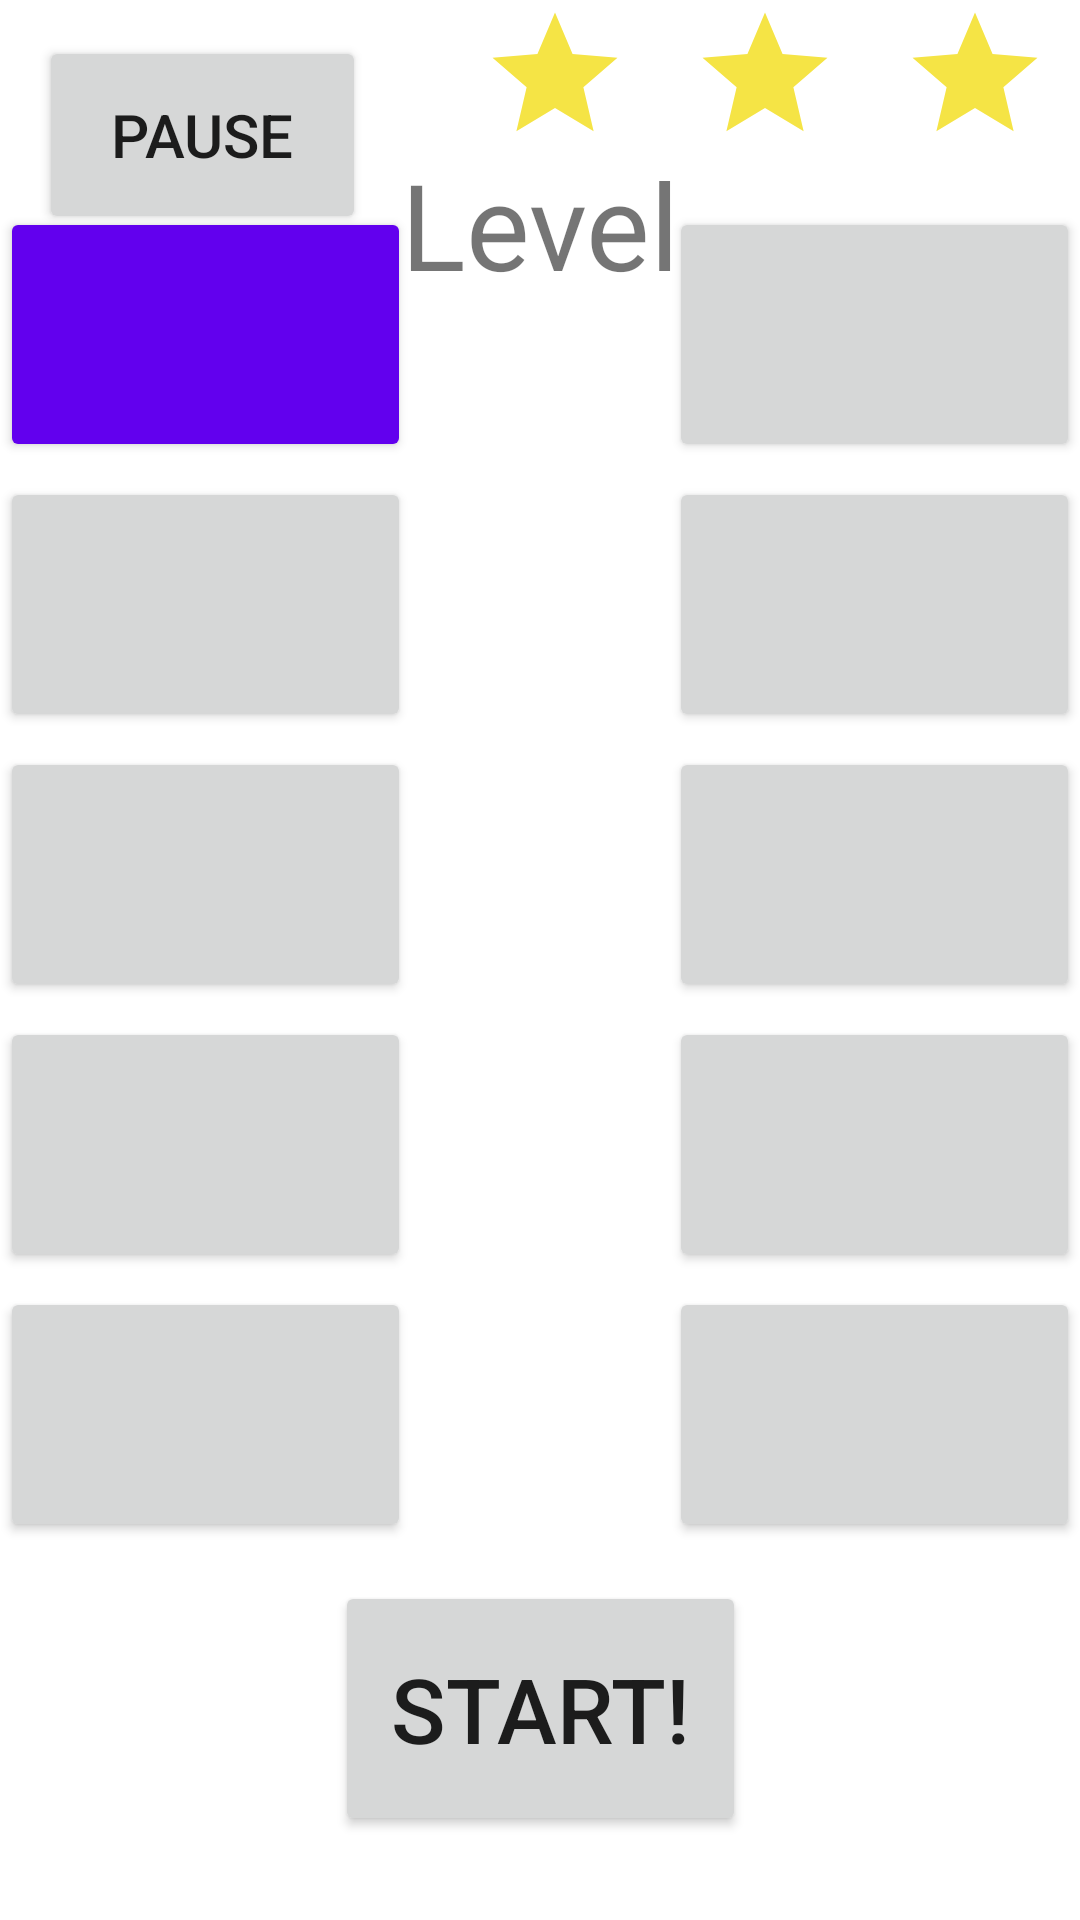

Write the Android layout XML for this screen, with the resource values it uses.
<!-- AndroidManifest.xml: application theme Theme.ShapeIt -->
<!-- res/layout/activity_level.xml -->
<?xml version="1.0" encoding="utf-8"?>
<androidx.constraintlayout.widget.ConstraintLayout xmlns:android="http://schemas.android.com/apk/res/android"
    xmlns:app="http://schemas.android.com/apk/res-auto"
    xmlns:tools="http://schemas.android.com/tools"
    android:layout_width="match_parent"
    android:layout_height="match_parent"
    tools:context=".level"
    android:screenOrientation="portrait"
    tools:ignore="LockedOrientationActivity">


    <Button
        android:id="@+id/PauseLevel"
        android:layout_width="109dp"
        android:layout_height="66dp"
        android:layout_marginTop="12dp"
        android:text="@string/pause"
        android:textSize="20sp"
        app:layout_constraintEnd_toEndOf="parent"
        app:layout_constraintHorizontal_bias="0.052"
        app:layout_constraintStart_toStartOf="parent"
        app:layout_constraintTop_toTopOf="parent" />


    <TextView
        android:id="@+id/LevelLevel"
        android:layout_width="wrap_content"
        android:layout_height="wrap_content"
        android:layout_marginTop="48dp"
        android:text="@string/level"
        android:textSize="40sp"
        app:layout_constraintEnd_toEndOf="parent"
        app:layout_constraintHorizontal_bias="0.5"
        app:layout_constraintStart_toEndOf="@+id/LifeTwo"
        app:layout_constraintStart_toStartOf="parent"
        app:layout_constraintTop_toTopOf="parent" />

    <ImageView
        android:id="@+id/LifeThree"
        android:layout_width="70dp"
        android:layout_height="50dp"
        app:layout_constraintEnd_toEndOf="parent"
        app:layout_constraintTop_toTopOf="@+id/LifeTwo"
        app:srcCompat="@drawable/ic_baseline_star_24" />

    <ImageView
        android:id="@+id/LifeTwo"
        android:layout_width="70dp"
        android:layout_height="50dp"
        app:layout_constraintEnd_toStartOf="@+id/LifeThree"
        app:layout_constraintTop_toTopOf="@+id/LifeOne"
        app:srcCompat="@drawable/ic_baseline_star_24" />

    <ImageView
        android:id="@+id/LifeOne"
        android:layout_width="70dp"
        android:layout_height="50dp"
        android:src="@drawable/ic_baseline_star_24"
        app:layout_constraintEnd_toStartOf="@+id/LifeTwo"
        app:layout_constraintTop_toTopOf="parent" />

    <Button
        android:id="@+id/startGameButton"
        android:layout_width="137dp"
        android:layout_height="85dp"
        android:layout_marginBottom="28dp"
        android:text="@string/StartGame"
        android:textSize="30sp"
        app:layout_constraintBottom_toBottomOf="parent"
        app:layout_constraintEnd_toEndOf="parent"
        app:layout_constraintHorizontal_bias="0.5"
        app:layout_constraintStart_toStartOf="parent" />

    <Button
        android:id="@+id/shape1"
        android:layout_width="137dp"
        android:layout_height="85dp"
        android:layout_marginBottom="5dp"
        android:backgroundTint="@color/purple_500"
        android:text=""
        app:layout_constraintBottom_toTopOf="@+id/shape3"
        app:layout_constraintStart_toStartOf="parent" />

    <Button
        android:id="@+id/shape2"
        android:layout_width="137dp"
        android:layout_height="85dp"
        android:layout_marginBottom="5dp"
        android:text=""
        app:layout_constraintBottom_toTopOf="@+id/shape4"
        app:layout_constraintEnd_toEndOf="parent" />

    <Button
        android:id="@+id/shape3"
        android:layout_width="137dp"
        android:layout_height="85dp"
        android:layout_marginBottom="5dp"
        android:text=""
        app:layout_constraintBottom_toTopOf="@+id/shape5"
        app:layout_constraintStart_toStartOf="parent" />

    <Button
        android:id="@+id/shape4"
        android:layout_width="137dp"
        android:layout_height="85dp"
        android:layout_marginBottom="5dp"
        android:text=""
        app:layout_constraintBottom_toTopOf="@+id/shape6"
        app:layout_constraintEnd_toEndOf="parent" />

    <Button
        android:id="@+id/shape5"
        android:layout_width="137dp"
        android:layout_height="85dp"
        android:layout_marginBottom="5dp"
        android:text=""
        app:layout_constraintBottom_toTopOf="@+id/shape7"
        app:layout_constraintStart_toStartOf="parent" />

    <Button
        android:id="@+id/shape6"
        android:layout_width="137dp"
        android:layout_height="85dp"
        android:layout_marginBottom="5dp"
        android:text=""
        app:layout_constraintBottom_toTopOf="@+id/shape8"
        app:layout_constraintEnd_toEndOf="parent" />
    <Button
        android:id="@+id/shape7"
        android:layout_width="137dp"
        android:layout_height="85dp"
        android:layout_marginBottom="5dp"
        android:text=""
        app:layout_constraintBottom_toTopOf="@+id/shape9"
        app:layout_constraintStart_toStartOf="parent" />
    <Button
        android:id="@+id/shape8"
        android:layout_width="137dp"
        android:layout_height="85dp"
        android:layout_marginBottom="5dp"
        android:text=""
        app:layout_constraintBottom_toTopOf="@+id/shape10"
        app:layout_constraintEnd_toEndOf="parent" />

    <Button
        android:id="@+id/shape9"
        android:layout_width="137dp"
        android:layout_height="85dp"
        android:layout_marginBottom="126dp"
        android:text=""
        app:layout_constraintBottom_toBottomOf="parent"
        app:layout_constraintStart_toStartOf="parent" />

    <Button
        android:id="@+id/shape10"
        android:layout_width="137dp"
        android:layout_height="85dp"
        android:layout_marginBottom="126dp"
        android:text=""
        app:layout_constraintBottom_toBottomOf="parent"
        app:layout_constraintEnd_toEndOf="parent" />


    </androidx.constraintlayout.widget.ConstraintLayout>
<!-- resources referenced by this layout -->
<resources>
  <!-- drawable ic_baseline_star_24 (drawable) -->
  <vector android:height="24dp" android:tint="#F5E445"
      android:viewportHeight="24" android:viewportWidth="24"
      android:width="24dp" xmlns:android="http://schemas.android.com/apk/res/android">
      <path android:fillColor="@android:color/white" android:pathData="M12,17.27L18.18,21l-1.64,-7.03L22,9.24l-7.19,-0.61L12,2 9.19,8.63 2,9.24l5.46,4.73L5.82,21z"/>
  </vector>
  <string name="StartGame">Start!</string>
  <string name="level">Level</string>
  <string name="pause">Pause</string>
  <style name="Theme.ShapeIt" parent="Theme.MaterialComponents.DayNight.DarkActionBar">
          
          <item name="colorPrimary">@color/purple_500</item>
          <item name="colorPrimaryVariant">@color/purple_700</item>
          <item name="colorOnPrimary">@color/white</item>
          
          <item name="colorSecondary">@color/teal_200</item>
          <item name="colorSecondaryVariant">@color/teal_700</item>
          <item name="colorOnSecondary">@color/black</item>
          
          <item name="android:statusBarColor" tools:targetApi="l">?attr/colorPrimaryVariant</item>
          
      </style>
  <!-- not gathered from this repository: default colours our renderer supplied (Android Studio template values) -->
  <color name="purple_500">#FF6200EE</color>
  <color name="purple_700">#FF3700B3</color>
  <color name="teal_200">#FF03DAC5</color>
  <color name="teal_700">#FF018786</color>
  <color name="black">#FF000000</color>
  <color name="white">#FFFFFFFF</color>
</resources>
